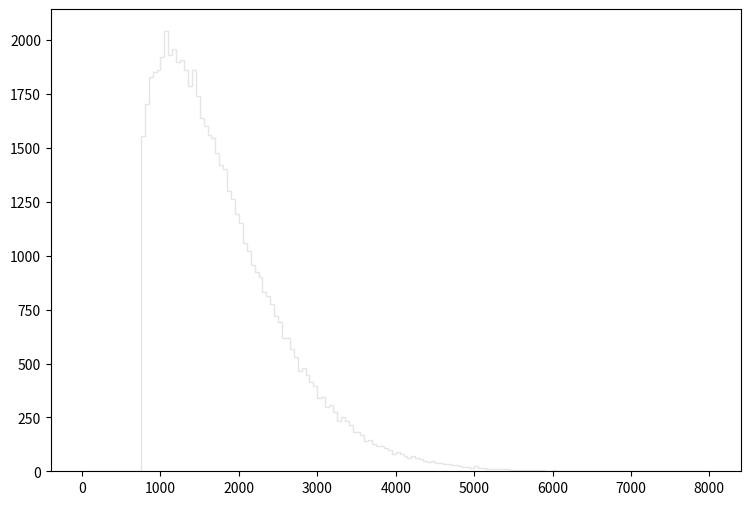

Write Python code to recreate this figure. (Note: this script raises an exception after producing the figure.)
def selection_7():

    # Library import
    import numpy
    import matplotlib
    import matplotlib.pyplot   as plt
    import matplotlib.gridspec as gridspec

    # Library version
    matplotlib_version = matplotlib.__version__
    numpy_version      = numpy.__version__

    # Histo binning
    xBinning = numpy.linspace(0.0,8000.0,161,endpoint=True)

    # Creating data sequence: middle of each bin
    xData = numpy.array([25.0,75.0,125.0,175.0,225.0,275.0,325.0,375.0,425.0,475.0,525.0,575.0,625.0,675.0,725.0,775.0,825.0,875.0,925.0,975.0,1025.0,1075.0,1125.0,1175.0,1225.0,1275.0,1325.0,1375.0,1425.0,1475.0,1525.0,1575.0,1625.0,1675.0,1725.0,1775.0,1825.0,1875.0,1925.0,1975.0,2025.0,2075.0,2125.0,2175.0,2225.0,2275.0,2325.0,2375.0,2425.0,2475.0,2525.0,2575.0,2625.0,2675.0,2725.0,2775.0,2825.0,2875.0,2925.0,2975.0,3025.0,3075.0,3125.0,3175.0,3225.0,3275.0,3325.0,3375.0,3425.0,3475.0,3525.0,3575.0,3625.0,3675.0,3725.0,3775.0,3825.0,3875.0,3925.0,3975.0,4025.0,4075.0,4125.0,4175.0,4225.0,4275.0,4325.0,4375.0,4425.0,4475.0,4525.0,4575.0,4625.0,4675.0,4725.0,4775.0,4825.0,4875.0,4925.0,4975.0,5025.0,5075.0,5125.0,5175.0,5225.0,5275.0,5325.0,5375.0,5425.0,5475.0,5525.0,5575.0,5625.0,5675.0,5725.0,5775.0,5825.0,5875.0,5925.0,5975.0,6025.0,6075.0,6125.0,6175.0,6225.0,6275.0,6325.0,6375.0,6425.0,6475.0,6525.0,6575.0,6625.0,6675.0,6725.0,6775.0,6825.0,6875.0,6925.0,6975.0,7025.0,7075.0,7125.0,7175.0,7225.0,7275.0,7325.0,7375.0,7425.0,7475.0,7525.0,7575.0,7625.0,7675.0,7725.0,7775.0,7825.0,7875.0,7925.0,7975.0])

    # Creating weights for histo: y8_M_0
    y8_M_0_weights = numpy.array([0.0,0.0,0.0,0.0,0.0,0.0,0.0,0.0,0.0,0.0,0.0,0.0,0.0,0.0,0.0,1434.56699427,1491.98664601,1601.29875413,1647.35711542,1708.15416432,1705.0836669,1766.49481528,1730.87644522,1758.81842174,1765.26661632,1745.92203258,1768.64431348,1649.50631361,1632.61842781,1626.17023323,1562.91648639,1536.50960858,1481.85385452,1452.3761793,1429.04009891,1361.79455543,1329.86078227,1245.72735298,1213.79357982,1158.52342628,1087.90048563,1011.4434499,983.808373122,927.924120092,868.048070417,853.923482289,802.952325129,778.694645518,748.296271067,696.403814682,651.880552103,597.838597525,599.066796492,550.244837527,518.92516385,456.285516498,471.638603594,428.957639467,397.637965791,383.513377662,330.699622051,337.455016374,288.93998715,301.836346311,264.068418054,229.678126959,243.802715087,223.229932378,206.034786831,176.557381606,178.399710057,160.897514768,136.947124898,142.474110252,122.515457027,111.76850606,114.839063479,104.706211996,95.8015594801,79.2205134162,84.133429287,76.149955997,67.2453334812,61.1042186427,67.5523832231,58.9548104493,53.4277950947,45.4443218047,42.0667146435,44.8302223208,36.2326495469,38.0749779985,32.5479626439,31.0126839343,27.942123515,27.0209532893,21.1868851927,19.3445477412,17.8092660316,16.5810400639,22.4151111604,13.5104766446,15.96692858,12.2822506769,11.6681391931,9.51874599962,9.82580174155,8.29052003193,8.90463151578,7.36934980616,3.37761916116,4.91290087077,4.29878938693,7.36934980616,4.60584512885,3.68467490308,3.68467490308,6.44818258039,2.45645043539,1.53528140962,3.68467490308,1.84233775154,0.92116902577,2.14939409346,1.84233775154,0.614112683847,1.53528140962,1.22822506769,0.0,0.614112683847,0.307056341923,0.0,1.53528140962,1.22822506769,0.0,0.614112683847,0.307056341923,0.0,0.307056341923,1.53528140962,0.307056341923,0.307056341923,0.614112683847,0.0,0.307056341923,0.0,0.0,0.0,0.0,0.0,0.307056341923,0.614112683847,0.307056341923,0.307056341923,0.0,0.0,0.0,0.0,0.0,0.0])

    # Creating weights for histo: y8_M_1
    y8_M_1_weights = numpy.array([0.0,0.0,0.0,0.0,0.0,0.0,0.0,0.0,0.0,0.0,0.0,0.0,0.0,0.0,0.0,0.909306242929,0.0,1.82264073173,0.0,0.0,0.913150225338,0.0,0.0,0.0,0.0,0.0,0.0,0.0,0.0,0.0,0.0,0.0,0.0,0.0,0.0,0.0,0.0,0.0,0.0,0.0,0.0,0.0,0.0,0.0,0.0,0.0,0.0,0.0,0.0,0.0,0.0,0.0,0.0,0.0,0.0,0.0,0.0,0.0,0.0,0.0,0.0,0.0,0.0,0.0,0.0,0.0,0.0,0.0,0.0,0.0,0.0,0.0,0.0,0.0,0.0,0.0,0.0,0.0,0.0,0.0,0.0,0.0,0.0,0.0,0.0,0.0,0.0,0.0,0.0,0.0,0.0,0.0,0.0,0.0,0.0,0.0,0.0,0.0,0.0,0.0,0.0,0.0,0.0,0.0,0.0,0.0,0.0,0.0,0.0,0.0,0.0,0.0,0.0,0.0,0.0,0.0,0.0,0.0,0.0,0.0,0.0,0.0,0.0,0.0,0.0,0.0,0.0,0.0,0.0,0.0,0.0,0.0,0.0,0.0,0.0,0.0,0.0,0.0,0.0,0.0,0.0,0.0,0.0,0.0,0.0,0.0,0.0,0.0,0.0,0.0,0.0,0.0,0.0,0.0,0.0,0.0,0.0,0.0,0.0,0.0])

    # Creating weights for histo: y8_M_2
    y8_M_2_weights = numpy.array([0.0,0.0,0.0,0.0,0.0,0.0,0.0,0.0,0.0,0.0,0.0,0.0,0.0,0.0,0.0,6.77909778843,11.296230925,0.751402905284,3.76129893189,3.01174521629,3.01091560664,6.02258179773,3.76728315392,5.27155108565,0.0,6.02354559528,5.27019061259,1.50727429827,1.5047160511,1.50564544943,4.52137570515,0.0,0.0,2.26084528317,0.752468970732,0.755225245759,0.0,1.50726221206,3.01400905586,3.00746731878,0.0,2.25779893917,1.50660645785,0.0,1.50546694545,0.0,1.50666100073,0.751152193962,0.0,0.0,2.25891799799,0.0,0.752556983112,0.0,0.0,0.0,0.0,0.0,0.0,0.0,0.0,0.0,0.0,0.0,0.754386029122,0.0,0.0,0.0,0.0,0.0,0.0,0.0,0.0,0.0,0.753054686923,0.0,0.0,0.0,0.0,0.0,0.0,0.0,0.0,0.0,0.0,0.0,0.0,0.0,0.0,0.0,0.0,0.0,0.0,0.0,0.0,0.0,0.0,0.0,0.0,0.0,0.0,0.0,0.0,0.0,0.0,0.0,0.0,0.0,0.0,0.0,0.0,0.0,0.0,0.0,0.0,0.0,0.0,0.0,0.0,0.0,0.0,0.0,0.0,0.0,0.0,0.0,0.0,0.0,0.0,0.0,0.0,0.0,0.0,0.0,0.0,0.0,0.0,0.0,0.0,0.0,0.0,0.0,0.0,0.0,0.0,0.0,0.0,0.0,0.0,0.0,0.0,0.0,0.0,0.0,0.0,0.0,0.0,0.0,0.0,0.0])

    # Creating weights for histo: y8_M_3
    y8_M_3_weights = numpy.array([0.0,0.0,0.0,0.0,0.0,0.0,0.0,0.0,0.0,0.0,0.0,0.0,0.0,0.0,0.0,14.0287467715,14.0265712613,12.7902020267,17.3263113301,15.670495206,16.9095640232,16.4962932669,13.6143760723,21.0381521329,21.0353977055,16.4980543942,14.4414690798,12.382766147,14.4449852405,14.0286584104,11.966753151,10.3138986458,15.2577637568,13.199149185,13.6074412528,7.01255893713,7.8416172164,6.59605233799,6.19275724029,4.54106056956,5.7736698889,5.7736241849,4.95483406981,7.41854752359,7.421439063,7.84095907888,5.36796162027,7.0117057959,2.47755627975,4.9498828037,3.71471710759,4.54185581907,4.1228720634,3.30029156367,2.47669826341,2.47529149445,2.47474700753,2.47363944738,3.30205573787,2.06233822856,2.05957862135,2.06356309562,2.06343786668,0.826880636262,1.23474247713,0.825017132044,1.23944328534,2.06169288815,3.29717759815,0.410940766651,0.826500683718,2.05975260122,0.824242906371,0.824951927678,0.413229622715,2.06202073814,0.412778067245,0.0,0.411927972941,0.0,0.824565881268,0.0,0.0,0.412484647598,0.0,0.825100008622,0.413102870302,0.413164723042,0.0,0.413158324483,0.412869779928,0.412282940634,0.0,0.826377282932,0.413158324483,0.411927972941,0.412682393549,0.0,0.0,0.0,1.23684516558,0.0,0.412810974122,0.0,0.0,0.0,0.0,0.0,0.0,0.0,0.413164723042,0.0,0.0,0.0,0.0,0.0,0.0,0.0,0.0,0.0,0.0,0.0,0.0,0.0,0.0,0.0,0.0,0.0,0.0,0.0,0.0,0.0,0.0,0.0,0.0,0.0,0.0,0.0,0.0,0.0,0.0,0.0,0.0,0.0,0.0,0.0,0.0,0.0,0.0,0.0,0.0,0.0,0.0,0.0,0.0,0.0,0.0,0.0,0.0,0.0])

    # Creating weights for histo: y8_M_4
    y8_M_4_weights = numpy.array([0.0,0.0,0.0,0.0,0.0,0.0,0.0,0.0,0.0,0.0,0.0,0.0,0.0,0.0,0.0,1.18404366529,1.70132583233,2.14544960392,2.36839757218,3.25659881961,4.14357112553,4.51507341202,4.88336505874,5.77243871035,8.14173454017,8.73467777833,9.9175159506,8.88294740781,9.69477030074,10.8055704946,10.4340020714,10.6594683476,10.8064723597,12.7306676981,10.1402736253,9.69495067377,9.77084262235,10.1396693757,10.4355983726,8.4375974003,8.3654121173,7.62331241564,6.80700424692,6.29060530643,6.21658021861,6.66316878753,6.43870959398,4.66184594543,5.4023403272,4.14413028189,5.18103766152,5.47675321702,4.29513256264,3.77449485617,3.99600194461,3.7026162073,2.96037972276,3.84906106305,3.70065916002,2.29441306829,2.66567515804,2.14706664805,2.73926735061,1.70176263566,2.81279340641,1.92403089826,1.62859041161,1.55418654045,1.62831985208,1.33261722331,1.18456013337,1.70291101056,1.40603415343,0.518336146727,1.18369975406,1.03617656827,0.888288127104,0.887949326446,0.59231403694,0.961702351626,0.962548000473,1.0361438005,0.444249431458,0.444572299166,0.81425341939,0.59194306976,0.221901504116,0.888171485884,0.517993738609,0.296164022955,0.148042179102,0.222199510409,0.295870345615,0.296052943237,0.221987421798,0.296019153357,0.221823522846,0.444258750731,0.295957014852,0.0740744499032,0.0,0.0740958541683,0.0,0.296124310829,0.0,0.370371948894,0.0740095757399,0.14820144848,0.148055556768,0.0739841732062,0.148067611698,0.221947499236,0.0,0.0739841732062,0.0741007242399,0.221819013521,0.0,0.0,0.0738552666205,0.148033310762,0.0,0.0,0.073922666006,0.0,0.0,0.0,0.0,0.0,0.0,0.0,0.0,0.0,0.0,0.0,0.0,0.0,0.0,0.0,0.0,0.0,0.0,0.0,0.0,0.0,0.0,0.0,0.0,0.0,0.0,0.0,0.0,0.0,0.0,0.0,0.0,0.0,0.0,0.0,0.0,0.073922666006])

    # Creating weights for histo: y8_M_5
    y8_M_5_weights = numpy.array([0.0,0.0,0.0,0.0,0.0,0.0,0.0,0.0,0.0,0.0,0.0,0.0,0.0,0.0,0.0,0.0567520415087,0.0756666479094,0.302437147268,0.226781392415,0.26491663107,0.47285105606,0.472612489131,0.642790531752,0.567372173499,0.888347921681,0.926379391225,1.11549694723,1.32344418582,1.28587604626,1.45581132077,1.58814754706,1.41798660923,1.89037343506,1.72077905618,2.5716119532,2.60849890166,2.51390486376,3.83887497767,3.40251956028,3.57309341395,3.83765363503,3.61099404679,3.36542615391,3.91317882325,3.93237220786,3.91367396216,3.49727714406,3.79981601987,3.02509467557,3.17552687859,3.57378660842,3.25136415437,2.93053064609,2.40084484532,2.38222282101,2.08002964218,1.87139791157,1.87166198565,1.85306246765,1.7955888437,1.81511142067,1.58844343007,1.43679648625,1.36087308631,1.39914342287,1.02117178477,1.32312669675,1.20996074859,0.869446518985,1.05866760404,1.00178004451,1.09672998225,0.737491699703,0.983151718424,0.548283818354,0.832088438357,0.661743849013,0.624118993543,0.378089571187,0.510427597976,0.416014810928,0.680568130073,0.415920284409,0.359456443754,0.321344851732,0.472671005548,0.321332248197,0.283757116677,0.302483660317,0.283546097476,0.207783332602,0.226947609046,0.283507866751,0.151319972081,0.170088497499,0.11341693857,0.226718914887,0.226938396461,0.0756098119644,0.17013498054,0.132296195053,0.094624466433,0.132206079772,0.0945158359573,0.151158526788,0.0755882959281,0.0567220630984,0.0756947057809,0.0566679579195,0.0944989112091,0.0,0.0377895416718,0.0189093789341,0.0188592798791,0.0378263319931,0.0188906116691,0.0756154535471,0.0,0.0567584032935,0.018903650327,0.018916535942,0.0378162791729,0.018903650327,0.0378016950814,0.0189041454659,0.0,0.0,0.018916535942,0.0189098110554,0.0188592798791,0.0189013396788,0.0188592798791,0.0,0.0189243471334,0.0,0.0,0.0189268828448,0.0,0.0,0.0,0.0,0.0188828214836,0.0,0.0,0.0,0.0,0.0,0.0,0.0,0.0,0.0,0.0,0.0,0.0,0.0,0.0,0.0,0.0,0.0,0.0])

    # Creating weights for histo: y8_M_6
    y8_M_6_weights = numpy.array([0.0,0.0,0.0,0.0,0.0,0.0,0.0,0.0,0.0,0.0,0.0,0.0,0.0,0.0,0.0,0.0,0.0,0.0,0.12888964537,0.0857070937295,0.107454024498,0.107438129099,0.0430176143785,0.0427797832142,0.214725776752,0.150206950486,0.149795019711,0.236246947863,0.215064153815,0.193125878427,0.365549123834,0.343800468564,0.215204063321,0.387016910396,0.193144173132,0.601887545222,0.450888973855,0.557846791971,0.622805665874,0.708663540962,0.68760746024,0.771612921474,0.729544247443,0.644534002025,0.859301541689,0.902432808173,1.02986067663,0.858542761304,1.0087925244,1.09580559014,1.13799587897,1.13821781474,1.20256119178,0.901182170146,1.11657157982,1.00977698946,0.880290216921,1.43897226714,0.922997856016,1.03095760914,0.816797843567,1.11742408308,0.944979243925,0.730663823404,1.03004662281,0.794904180267,1.00929337944,0.923254281798,0.772405442095,0.987045818564,0.622549764939,0.536594118149,0.75121282589,0.879780364488,0.557671942578,0.515053827572,0.429635625228,0.515494550013,0.451135502502,0.321977134908,0.214310022084,0.53751042794,0.516096475797,0.40796314791,0.408030928292,0.322367246998,0.343554164852,0.386173854402,0.236413849556,0.193141323957,0.172069647749,0.257713084902,0.300365390013,0.193515765582,0.0856120212464,0.235817172253,0.107476592966,0.0860851343129,0.0642639450366,0.214607610953,0.0645522665875,0.0858302080964,0.129022956786,0.0428132760204,0.0430565955962,0.107372523087,0.150030976418,0.0427505041885,0.0427457805556,0.0429984424275,0.0214736423671,0.0215829532291,0.0215829532291,0.0643623690497,0.042871429189,0.0430659079009,0.0214829546718,0.0215829532291,0.0,0.0214736423671,0.0,0.0,0.0,0.0213876572538,0.0,0.0,0.0,0.0215348846417,0.0,0.0,0.0214837719352,0.0858389055791,0.0,0.0213351724445,0.0214829546718,0.0,0.0215457265037,0.0,0.0,0.0,0.0,0.0,0.0,0.0,0.0,0.0,0.0,0.0,0.0,0.0,0.0,0.0,0.0,0.0,0.0,0.0,0.0,0.0,0.0,0.0])

    # Creating weights for histo: y8_M_7
    y8_M_7_weights = numpy.array([0.0,0.0,0.0,0.0,0.0,0.0,0.0,0.0,0.0,0.0,0.0,0.0,0.0,0.0,0.0,0.0,0.0,0.0,0.0,0.0016210652567,0.0,0.00161987743537,0.00648736212373,0.00647412918429,0.00810256968306,0.0113463528994,0.00486364273542,0.0145788676864,0.014581567709,0.0113396704222,0.0210511329436,0.0129514675921,0.0129516121801,0.0129651405818,0.0145723266539,0.0210576456872,0.0161929405447,0.032405488471,0.0291531997121,0.0307959041252,0.030799569115,0.0340300596709,0.0307858929821,0.0388685378188,0.0405123769329,0.0421199747662,0.03079041607,0.0306593565348,0.0307836833013,0.0275360244995,0.0533353152788,0.0501188937578,0.0534628669849,0.0405043302999,0.0518181477703,0.0518497685235,0.0388913889993,0.0452366306107,0.0614288450726,0.0631762845866,0.050217810766,0.0598161237971,0.0437405226496,0.0453581787742,0.0631831053654,0.0549603265289,0.0550909900188,0.0583323686749,0.0534556690202,0.0599441784177,0.067956770399,0.051841627594,0.0599495847493,0.0614490245194,0.0648117313139,0.0696522839844,0.0728924682185,0.0907254728748,0.0906880057399,0.0810040400722,0.0696611164215,0.0873956755521,0.0696564015974,0.0842462359645,0.0842146466435,0.0744870217053,0.0777609640794,0.0550789515014,0.0583023509619,0.0680349421814,0.0646640630253,0.0842189214173,0.0631801821745,0.0647839452843,0.0550983137121,0.0437140882029,0.046988816381,0.0388923633963,0.0275501721148,0.0340175811033,0.0372598084277,0.0323878864613,0.0340233017564,0.037282816769,0.0226834050227,0.0194495103639,0.0210576394008,0.0291640155184,0.0145746086287,0.0162059754616,0.0194458139419,0.0129560032529,0.0097198391921,0.00648467153082,0.0161882571529,0.0113405976709,0.0097216842599,0.0080959846455,0.0113385294348,0.00323509222409,0.00809989480623,0.0113430022312,0.00972590874223,0.0081075611101,0.00809854636655,0.00647990955855,0.0032333477392,0.0129474002706,0.00162563895033,0.00485848157472,0.00648628085742,0.0,0.00162414969458,0.00324131579181,0.0,0.0,0.00161912400649,0.00324148866869,0.00324052370137,0.00162134971775,0.0,0.00323965617375,0.0,0.0016187065874,0.0,0.0,0.0,0.0,0.0,0.00161934497457,0.0,0.0,0.0,0.0,0.0,0.0,0.00161987743537,0.0,0.0,0.0])

    # Creating weights for histo: y8_M_8
    y8_M_8_weights = numpy.array([0.0,0.0,0.0,0.0,0.0,0.0,0.0,0.0,0.0,0.0,0.0,0.0,0.0,0.0,0.0,0.0,0.0,0.0,0.0,0.0,0.0,0.0,0.0,0.0,0.0,0.0,0.0021298050306,0.0,0.0021298050306,0.0021298050306,0.00213219489796,0.00212763677721,0.0,0.0,0.0,0.00426347327177,0.0041325361582,0.00211899049098,0.00213219489796,0.0085186566215,0.00213219489796,0.0,0.0,0.00213219489796,0.00636903440087,0.00637776755087,0.0042642750912,0.00851518095698,0.00417597695331,0.00425824362724,0.00211069277348,0.0,0.00637882216615,0.00209795498086,0.00213219489796,0.00638746845238,0.0042620010422,0.0042574418078,0.00852477829015,0.00426347327177,0.0,0.010649545222,0.00851826684816,0.0,0.0,0.00426280286163,0.0149167146586,0.00852569481431,0.0063860719502,0.00422776112509,0.0127623260669,0.0,0.0021298050306,0.0,0.00212763677721,0.00425843517299,0.00419745791867,0.00212763677721,0.0,0.00637860166581,0.00848619518444,0.00425604530562,0.0,0.00852716815752,0.00213219489796,0.0042538759386,0.00212763677721,0.00213366824117,0.00639180607279,0.0063904385252,0.00426280286163,0.0,0.00213366824117,0.0,0.00638130001093,0.00413728359743,0.00852933752454,0.00213366824117,0.0127796431394,0.00851667880023,0.00425961117483,0.00212763677721,0.0106599443746,0.0106258804123,0.00425843517299,0.00851804523418,0.00213060685003,0.00852410676638,0.00638585033622,0.00424185421528,0.00852091507957,0.00639021802486,0.00639566928337,0.00635995602305,0.00213366824117,0.00639349991635,0.0042574418078,0.00851351606802,0.0,0.00212624027503,0.00213219489796,0.00638824020359,0.0,0.0,0.0,0.0,0.00211623089576,0.0,0.00425296832355,0.0,0.0,0.0,0.0,0.00212763677721,0.0,0.00211496468924,0.0,0.00202509632162,0.0,0.00213219489796,0.0,0.0,0.0,0.0,0.0,0.0,0.0,0.0,0.0,0.0,0.0,0.0,0.0,0.0021298050306,0.0,0.0,0.0,0.0,0.0,0.0])

    # Creating weights for histo: y8_M_9
    y8_M_9_weights = numpy.array([0.0,0.0,0.0,0.0,0.0,0.0,0.0,0.0,0.0,0.0,0.0,0.0,0.0,0.0,0.0,0.0,0.0,0.0,0.0,0.0,0.0,0.0,0.0,0.0,0.0,0.0,0.0,0.0,0.0,0.0,0.0,0.0,0.0,0.0,0.0,0.0,0.0,0.0,0.0,0.0,0.0,0.0,0.0,0.0,0.0,0.0,0.0,0.0,0.0,0.0,0.0,0.0,0.0,0.0,0.0,0.0,0.0,0.0,0.0,0.0,0.0,0.0,0.0,0.0,0.0,0.0,0.0,0.0,0.0,0.0,0.0,0.0,0.0,0.0,0.0,0.0,0.0,0.0,0.0,0.0,0.0,0.0,0.0,0.0,0.0,0.0,0.0,0.0,0.0,0.0,0.0,0.0,0.0,0.0,0.0,0.0,0.0,0.0,0.0,0.0,0.0,0.0,0.0,0.0,0.0,0.0,0.0,0.0,0.0,0.0,0.0,0.0,0.0,0.0,0.0,0.0,0.0,0.0,0.0,0.0,0.0,0.0,0.0,0.0,0.0,0.0,0.0,0.0,0.0,0.0,0.0,0.0,0.0,0.0,0.0,0.0,0.0,0.0,0.0,0.0,0.0,0.0,0.0,0.0,0.0,0.0,0.0,0.0,0.0,0.0,0.0,0.0,0.0,0.0,0.0,0.0,0.0,0.0,0.0,0.0])

    # Creating weights for histo: y8_M_10
    y8_M_10_weights = numpy.array([0.0,0.0,0.0,0.0,0.0,0.0,0.0,0.0,0.0,0.0,0.0,0.0,0.0,0.0,0.0,0.0,0.0,0.0,0.0,0.0,78.9085371523,78.97186254,0.0,0.0,0.0,0.0,0.0,0.0,79.0971291539,0.0,0.0,0.0,0.0,0.0,0.0,0.0,0.0,0.0,0.0,0.0,0.0,0.0,0.0,0.0,0.0,0.0,0.0,0.0,0.0,0.0,0.0,0.0,0.0,0.0,0.0,0.0,0.0,0.0,0.0,0.0,0.0,0.0,0.0,0.0,0.0,0.0,0.0,0.0,0.0,0.0,0.0,0.0,0.0,0.0,0.0,0.0,0.0,0.0,0.0,0.0,0.0,0.0,0.0,0.0,0.0,0.0,0.0,0.0,0.0,0.0,0.0,0.0,0.0,0.0,0.0,0.0,0.0,0.0,0.0,0.0,0.0,0.0,0.0,0.0,0.0,0.0,0.0,0.0,0.0,0.0,0.0,0.0,0.0,0.0,0.0,0.0,0.0,0.0,0.0,0.0,0.0,0.0,0.0,0.0,0.0,0.0,0.0,0.0,0.0,0.0,0.0,0.0,0.0,0.0,0.0,0.0,0.0,0.0,0.0,0.0,0.0,0.0,0.0,0.0,0.0,0.0,0.0,0.0,0.0,0.0,0.0,0.0,0.0,0.0,0.0,0.0,0.0,0.0,0.0,0.0])

    # Creating weights for histo: y8_M_11
    y8_M_11_weights = numpy.array([0.0,0.0,0.0,0.0,0.0,0.0,0.0,0.0,0.0,0.0,0.0,0.0,0.0,0.0,0.0,51.8376479956,138.202986394,172.782293855,120.886601887,69.1762529113,68.9996712734,120.916488481,103.524883135,103.574626877,51.8234972556,69.1707770648,17.3064184666,69.0865643105,69.155473515,34.553743904,0.0,0.0,17.2639691285,34.596772529,0.0,17.2821201185,17.2464348918,17.2515130189,0.0,0.0,17.2964754823,0.0,0.0,0.0,17.2770131712,17.3128914935,0.0,0.0,0.0,0.0,17.3128914935,0.0,0.0,0.0,0.0,0.0,0.0,0.0,0.0,0.0,0.0,0.0,0.0,0.0,0.0,0.0,0.0,0.0,0.0,0.0,0.0,0.0,0.0,0.0,0.0,0.0,0.0,0.0,0.0,0.0,0.0,0.0,0.0,0.0,0.0,0.0,0.0,0.0,0.0,0.0,0.0,0.0,0.0,0.0,0.0,0.0,0.0,0.0,0.0,0.0,0.0,0.0,0.0,0.0,0.0,0.0,0.0,0.0,0.0,0.0,0.0,0.0,0.0,0.0,0.0,0.0,0.0,0.0,0.0,0.0,0.0,0.0,0.0,0.0,0.0,0.0,0.0,0.0,0.0,0.0,0.0,0.0,0.0,0.0,0.0,0.0,0.0,0.0,0.0,0.0,0.0,0.0,0.0,0.0,0.0,0.0,0.0,0.0,0.0,0.0,0.0,0.0,0.0,0.0,0.0,0.0,0.0,0.0,0.0,0.0])

    # Creating weights for histo: y8_M_12
    y8_M_12_weights = numpy.array([0.0,0.0,0.0,0.0,0.0,0.0,0.0,0.0,0.0,0.0,0.0,0.0,0.0,0.0,0.0,41.5419820466,41.5522528824,26.9842840745,51.913939385,47.795968957,37.3988538411,37.3739557196,62.3234025844,49.8435293087,37.3996039583,49.8195544084,33.2300485461,31.1524546549,39.4559349114,35.3243469708,39.4375281889,33.2275096878,22.8383544697,18.6954859201,12.4528055843,8.29903725449,22.8411789495,6.23775841281,18.7063337691,8.30607104595,16.6008730232,18.6985440903,12.4571706895,4.15001485864,10.3761262591,6.23225370645,2.07933474015,8.30193386098,6.22863006327,4.15235176228,2.07028630694,0.0,2.07793952212,0.0,0.0,0.0,0.0,4.15307879897,2.07793952212,2.07697042838,0.0,0.0,0.0,0.0,2.07028630694,0.0,2.07884341337,0.0,0.0,0.0,0.0,0.0,0.0,0.0,0.0,0.0,0.0,0.0,0.0,0.0,0.0,0.0,0.0,0.0,0.0,0.0,0.0,0.0,0.0,0.0,0.0,0.0,0.0,0.0,0.0,0.0,0.0,0.0,0.0,0.0,0.0,0.0,0.0,0.0,0.0,0.0,0.0,0.0,0.0,0.0,0.0,0.0,0.0,0.0,0.0,0.0,0.0,0.0,0.0,0.0,0.0,0.0,0.0,0.0,0.0,0.0,0.0,0.0,0.0,0.0,0.0,0.0,0.0,0.0,0.0,0.0,0.0,0.0,0.0,0.0,0.0,0.0,0.0,0.0,0.0,0.0,0.0,0.0,0.0,0.0,0.0,0.0,0.0,0.0,0.0,0.0,0.0,0.0,0.0,0.0])

    # Creating weights for histo: y8_M_13
    y8_M_13_weights = numpy.array([0.0,0.0,0.0,0.0,0.0,0.0,0.0,0.0,0.0,0.0,0.0,0.0,0.0,0.0,0.0,5.29290857241,4.53762759326,8.31811895657,5.29669554168,12.8603109402,3.78409490125,7.5685584858,8.31329876372,12.101993103,9.07611817856,8.32413168061,7.55662407064,9.07401076658,8.3211366977,11.3316953342,5.28999551913,4.53489205417,6.05035249363,6.04988367411,3.77986005004,9.83201909186,11.3468932794,5.29133370298,6.80455109142,5.29342746003,7.56143971185,6.04186822594,6.80735945684,6.05234611447,5.29546204568,5.2929768471,6.0508668296,5.29374607523,6.0528467955,3.02038199834,3.02201603917,2.26907961274,3.02468876555,3.02035696429,2.26663355832,0.0,0.751764377642,0.750948267559,3.0263187099,0.757477148225,0.756356533041,0.0,0.0,1.50986146002,0.756356533041,0.0,0.0,0.757477148225,0.753221814612,0.0,0.0,0.0,0.0,0.0,0.755342881532,0.0,0.0,0.0,0.0,0.755502644298,0.755502644298,0.0,0.756222714656,0.0,0.0,0.0,0.0,0.0,0.0,0.0,0.0,0.0,0.0,0.0,0.0,0.0,0.0,0.0,0.0,0.0,0.0,0.0,0.0,0.0,0.0,0.0,0.0,0.0,0.0,0.0,0.0,0.0,0.0,0.0,0.0,0.0,0.0,0.0,0.0,0.0,0.0,0.0,0.0,0.0,0.0,0.0,0.0,0.0,0.0,0.0,0.0,0.0,0.0,0.0,0.0,0.0,0.0,0.0,0.0,0.0,0.0,0.0,0.0,0.0,0.0,0.0,0.0,0.0,0.0,0.0,0.0,0.0,0.0,0.0,0.0,0.0,0.0,0.0,0.0,0.0])

    # Creating weights for histo: y8_M_14
    y8_M_14_weights = numpy.array([0.0,0.0,0.0,0.0,0.0,0.0,0.0,0.0,0.0,0.0,0.0,0.0,0.0,0.0,0.0,0.212516292609,0.211939522119,1.06179038025,2.1228541705,1.48474771131,2.97043727717,2.33520803359,3.3951461576,2.54784699237,4.03183579514,2.9685270207,3.60687298334,2.1216782951,3.39439013464,3.18353186963,1.91069970124,2.75887088989,2.75878403382,3.18400510537,2.12170311112,1.48474396005,1.69733472958,1.90949785559,1.48439711288,2.96888483309,1.48484986098,2.75689109085,1.06073425658,2.33475586261,2.12131528865,0.63657565698,1.27304368168,2.33482857932,1.90964444324,2.33471604155,1.90920410315,2.33480405186,2.12202398804,2.33502508758,1.27283159127,1.48517448915,0.848118959588,1.91027696321,1.27219560861,0.848194273325,0.848632304946,1.27189839347,1.69858418736,1.06092499367,1.06199641093,0.424946652533,0.424518143339,1.90876809144,0.636452442552,0.636418681221,0.637047738489,0.636363278012,0.635666698083,0.636569308695,0.424797467851,0.423970170975,0.212281030962,0.636367317829,0.424345873986,0.0,0.0,0.424340679935,0.0,0.212327200303,0.424345873986,0.21160707401,0.212260572173,0.637346107854,0.0,0.0,0.212260572173,0.0,0.0,0.0,0.0,0.0,0.212031283684,0.0,0.0,0.0,0.0,0.0,0.0,0.0,0.0,0.0,0.212281030962,0.0,0.0,0.0,0.0,0.0,0.0,0.0,0.0,0.0,0.0,0.0,0.21240112896,0.212476442697,0.0,0.0,0.0,0.0,0.0,0.0,0.0,0.0,0.0,0.0,0.0,0.0,0.0,0.0,0.0,0.0,0.0,0.0,0.0,0.0,0.0,0.0,0.0,0.0,0.0,0.0,0.0,0.0,0.0,0.0,0.0,0.0,0.0,0.0,0.0,0.0,0.0,0.0,0.0,0.0])

    # Creating weights for histo: y8_M_15
    y8_M_15_weights = numpy.array([0.0,0.0,0.0,0.0,0.0,0.0,0.0,0.0,0.0,0.0,0.0,0.0,0.0,0.0,0.0,0.0,0.0,0.0,0.0,0.0,0.0,0.11391140389,0.114195501629,0.114122194662,0.0,0.0,0.227474533204,0.113336737543,0.227958518744,0.341808405058,0.113336737543,0.229245512526,0.115366108412,0.228244477966,0.0,0.34135313954,0.228142539619,0.229511527288,0.228449241078,0.114864837675,0.228459523555,0.11391140389,0.113449047008,0.34342169019,0.0,0.113137204311,0.228371236083,0.114243900183,0.0,0.458007571364,0.114337240251,0.0,0.114144621098,0.0,0.0,0.11500019407,0.0,0.0,0.0,0.0,0.113137204311,0.0,0.0,0.0,0.0,0.0,0.0,0.114071225489,0.0,0.0,0.230136985524,0.114195501629,0.0,0.113795548744,0.0,0.0,0.229296481699,0.114483322334,0.0,0.0,0.11500019407,0.0,0.0,0.113449047008,0.0,0.114337240251,0.114122194662,0.0,0.228601084893,0.229043054106,0.115905761153,0.0,0.227866774232,0.0,0.0,0.0,0.0,0.113137204311,0.0,0.0,0.0,0.11500019407,0.0,0.0,0.0,0.0,0.0,0.0,0.0,0.0,0.0,0.0,0.114144621098,0.0,0.115222153739,0.0,0.0,0.0,0.0,0.0,0.0,0.0,0.0,0.0,0.0,0.0,0.0,0.0,0.0,0.0,0.0,0.0,0.0,0.0,0.0,0.0,0.0,0.0,0.0,0.0,0.0,0.0,0.0,0.0,0.0,0.0,0.0,0.0,0.0,0.0,0.0,0.0,0.0,0.0,0.0,0.0,0.0,0.0,0.0,0.0])

    # Creating weights for histo: y8_M_16
    y8_M_16_weights = numpy.array([0.0,0.0,0.0,0.0,0.0,0.0,0.0,0.0,0.0,0.0,0.0,0.0,0.0,0.0,0.0,0.0,0.0,0.0,0.0,0.0,0.0,0.0,0.0,0.0135550736129,0.0135575221132,0.0,0.0135492844112,0.0135002710951,0.0270961116601,0.0135727674922,0.0135115925215,0.0,0.0135727674922,0.0135002710951,0.0406083480678,0.0135492844112,0.0270837103527,0.0,0.0135575221132,0.0406243441663,0.0135301526155,0.0135480572737,0.0270565285349,0.0135876317368,0.0135400361254,0.0,0.027113802652,0.0135459581467,0.027089534203,0.0,0.0405831412196,0.0,0.0135400361254,0.0,0.0135566270247,0.0,0.0,0.0,0.0271253868301,0.0,0.0135575221132,0.0,0.0,0.0135002710951,0.0,0.0135115925215,0.0,0.0135575221132,0.0,0.0,0.0,0.0,0.0,0.0135469600684,0.0,0.0,0.0,0.0,0.0,0.0,0.0135727674922,0.0,0.0135301526155,0.0,0.0,0.0,0.0,0.0,0.0270703013489,0.0,0.0135492844112,0.0,0.0,0.0,0.0,0.0,0.0,0.0,0.0,0.0,0.0,0.0,0.0135469600684,0.0,0.0,0.013537752206,0.0,0.0135414769293,0.0,0.0135002710951,0.0,0.0,0.0,0.0,0.0135469600684,0.0135469600684,0.0,0.0,0.0,0.0,0.0,0.0,0.0,0.0,0.0,0.0,0.0,0.0,0.0,0.0,0.0,0.0,0.0,0.0,0.0,0.0,0.0,0.0,0.0,0.0,0.0,0.0,0.0,0.0,0.0,0.0,0.0,0.0,0.0,0.0,0.0,0.0,0.0,0.0,0.0,0.0,0.0,0.0,0.0,0.0])

    # Creating a new Canvas
    fig   = plt.figure(figsize=(12,6),dpi=80)
    frame = gridspec.GridSpec(1,1,right=0.7)
    pad   = fig.add_subplot(frame[0])

    # Creating a new Stack
    pad.hist(x=xData, bins=xBinning, weights=y8_M_0_weights+y8_M_1_weights+y8_M_2_weights+y8_M_3_weights+y8_M_4_weights+y8_M_5_weights+y8_M_6_weights+y8_M_7_weights+y8_M_8_weights+y8_M_9_weights+y8_M_10_weights+y8_M_11_weights+y8_M_12_weights+y8_M_13_weights+y8_M_14_weights+y8_M_15_weights+y8_M_16_weights,\
             label="$bg\_dip\_1600\_inf$", histtype="step", rwidth=1.0,\
             color=None, edgecolor="#e5e5e5", linewidth=1, linestyle="solid",\
             bottom=None, cumulative=False, normed=False, align="mid", orientation="vertical")

    pad.hist(x=xData, bins=xBinning, weights=y8_M_0_weights+y8_M_1_weights+y8_M_2_weights+y8_M_3_weights+y8_M_4_weights+y8_M_5_weights+y8_M_6_weights+y8_M_7_weights+y8_M_8_weights+y8_M_9_weights+y8_M_10_weights+y8_M_11_weights+y8_M_12_weights+y8_M_13_weights+y8_M_14_weights+y8_M_15_weights,\
             label="$bg\_dip\_1200\_1600$", histtype="step", rwidth=1.0,\
             color=None, edgecolor="#f2f2f2", linewidth=1, linestyle="solid",\
             bottom=None, cumulative=False, normed=False, align="mid", orientation="vertical")

    pad.hist(x=xData, bins=xBinning, weights=y8_M_0_weights+y8_M_1_weights+y8_M_2_weights+y8_M_3_weights+y8_M_4_weights+y8_M_5_weights+y8_M_6_weights+y8_M_7_weights+y8_M_8_weights+y8_M_9_weights+y8_M_10_weights+y8_M_11_weights+y8_M_12_weights+y8_M_13_weights+y8_M_14_weights,\
             label="$bg\_dip\_800\_1200$", histtype="step", rwidth=1.0,\
             color=None, edgecolor="#ccc6aa", linewidth=1, linestyle="solid",\
             bottom=None, cumulative=False, normed=False, align="mid", orientation="vertical")

    pad.hist(x=xData, bins=xBinning, weights=y8_M_0_weights+y8_M_1_weights+y8_M_2_weights+y8_M_3_weights+y8_M_4_weights+y8_M_5_weights+y8_M_6_weights+y8_M_7_weights+y8_M_8_weights+y8_M_9_weights+y8_M_10_weights+y8_M_11_weights+y8_M_12_weights+y8_M_13_weights,\
             label="$bg\_dip\_600\_800$", histtype="step", rwidth=1.0,\
             color=None, edgecolor="#ccc6aa", linewidth=1, linestyle="solid",\
             bottom=None, cumulative=False, normed=False, align="mid", orientation="vertical")

    pad.hist(x=xData, bins=xBinning, weights=y8_M_0_weights+y8_M_1_weights+y8_M_2_weights+y8_M_3_weights+y8_M_4_weights+y8_M_5_weights+y8_M_6_weights+y8_M_7_weights+y8_M_8_weights+y8_M_9_weights+y8_M_10_weights+y8_M_11_weights+y8_M_12_weights,\
             label="$bg\_dip\_400\_600$", histtype="step", rwidth=1.0,\
             color=None, edgecolor="#c1bfa8", linewidth=1, linestyle="solid",\
             bottom=None, cumulative=False, normed=False, align="mid", orientation="vertical")

    pad.hist(x=xData, bins=xBinning, weights=y8_M_0_weights+y8_M_1_weights+y8_M_2_weights+y8_M_3_weights+y8_M_4_weights+y8_M_5_weights+y8_M_6_weights+y8_M_7_weights+y8_M_8_weights+y8_M_9_weights+y8_M_10_weights+y8_M_11_weights,\
             label="$bg\_dip\_200\_400$", histtype="step", rwidth=1.0,\
             color=None, edgecolor="#bab5a3", linewidth=1, linestyle="solid",\
             bottom=None, cumulative=False, normed=False, align="mid", orientation="vertical")

    pad.hist(x=xData, bins=xBinning, weights=y8_M_0_weights+y8_M_1_weights+y8_M_2_weights+y8_M_3_weights+y8_M_4_weights+y8_M_5_weights+y8_M_6_weights+y8_M_7_weights+y8_M_8_weights+y8_M_9_weights+y8_M_10_weights,\
             label="$bg\_dip\_100\_200$", histtype="step", rwidth=1.0,\
             color=None, edgecolor="#b2a596", linewidth=1, linestyle="solid",\
             bottom=None, cumulative=False, normed=False, align="mid", orientation="vertical")

    pad.hist(x=xData, bins=xBinning, weights=y8_M_0_weights+y8_M_1_weights+y8_M_2_weights+y8_M_3_weights+y8_M_4_weights+y8_M_5_weights+y8_M_6_weights+y8_M_7_weights+y8_M_8_weights+y8_M_9_weights,\
             label="$bg\_dip\_0\_100$", histtype="step", rwidth=1.0,\
             color=None, edgecolor="#b7a39b", linewidth=1, linestyle="solid",\
             bottom=None, cumulative=False, normed=False, align="mid", orientation="vertical")

    pad.hist(x=xData, bins=xBinning, weights=y8_M_0_weights+y8_M_1_weights+y8_M_2_weights+y8_M_3_weights+y8_M_4_weights+y8_M_5_weights+y8_M_6_weights+y8_M_7_weights+y8_M_8_weights,\
             label="$bg\_vbf\_1600\_inf$", histtype="step", rwidth=1.0,\
             color=None, edgecolor="#ad998c", linewidth=1, linestyle="solid",\
             bottom=None, cumulative=False, normed=False, align="mid", orientation="vertical")

    pad.hist(x=xData, bins=xBinning, weights=y8_M_0_weights+y8_M_1_weights+y8_M_2_weights+y8_M_3_weights+y8_M_4_weights+y8_M_5_weights+y8_M_6_weights+y8_M_7_weights,\
             label="$bg\_vbf\_1200\_1600$", histtype="step", rwidth=1.0,\
             color=None, edgecolor="#9b8e82", linewidth=1, linestyle="solid",\
             bottom=None, cumulative=False, normed=False, align="mid", orientation="vertical")

    pad.hist(x=xData, bins=xBinning, weights=y8_M_0_weights+y8_M_1_weights+y8_M_2_weights+y8_M_3_weights+y8_M_4_weights+y8_M_5_weights+y8_M_6_weights,\
             label="$bg\_vbf\_800\_1200$", histtype="step", rwidth=1.0,\
             color=None, edgecolor="#876656", linewidth=1, linestyle="solid",\
             bottom=None, cumulative=False, normed=False, align="mid", orientation="vertical")

    pad.hist(x=xData, bins=xBinning, weights=y8_M_0_weights+y8_M_1_weights+y8_M_2_weights+y8_M_3_weights+y8_M_4_weights+y8_M_5_weights,\
             label="$bg\_vbf\_600\_800$", histtype="step", rwidth=1.0,\
             color=None, edgecolor="#afcec6", linewidth=1, linestyle="solid",\
             bottom=None, cumulative=False, normed=False, align="mid", orientation="vertical")

    pad.hist(x=xData, bins=xBinning, weights=y8_M_0_weights+y8_M_1_weights+y8_M_2_weights+y8_M_3_weights+y8_M_4_weights,\
             label="$bg\_vbf\_400\_600$", histtype="step", rwidth=1.0,\
             color=None, edgecolor="#84c1a3", linewidth=1, linestyle="solid",\
             bottom=None, cumulative=False, normed=False, align="mid", orientation="vertical")

    pad.hist(x=xData, bins=xBinning, weights=y8_M_0_weights+y8_M_1_weights+y8_M_2_weights+y8_M_3_weights,\
             label="$bg\_vbf\_200\_400$", histtype="step", rwidth=1.0,\
             color=None, edgecolor="#89a8a0", linewidth=1, linestyle="solid",\
             bottom=None, cumulative=False, normed=False, align="mid", orientation="vertical")

    pad.hist(x=xData, bins=xBinning, weights=y8_M_0_weights+y8_M_1_weights+y8_M_2_weights,\
             label="$bg\_vbf\_100\_200$", histtype="step", rwidth=1.0,\
             color=None, edgecolor="#829e8c", linewidth=1, linestyle="solid",\
             bottom=None, cumulative=False, normed=False, align="mid", orientation="vertical")

    pad.hist(x=xData, bins=xBinning, weights=y8_M_0_weights+y8_M_1_weights,\
             label="$bg\_vbf\_0\_100$", histtype="step", rwidth=1.0,\
             color=None, edgecolor="#adbcc6", linewidth=1, linestyle="solid",\
             bottom=None, cumulative=False, normed=False, align="mid", orientation="vertical")

    pad.hist(x=xData, bins=xBinning, weights=y8_M_0_weights,\
             label="$signal$", histtype="step", rwidth=1.0,\
             color=None, edgecolor="#7a8e99", linewidth=1, linestyle="solid",\
             bottom=None, cumulative=False, normed=False, align="mid", orientation="vertical")


    # Axis
    plt.rc('text',usetex=False)
    plt.xlabel(r"M [ j_{1} , j_{2} ]   ( GeV ) ",\
               fontsize=16,color="black")
    plt.ylabel(r"$\mathrm{Events}$ $(\mathcal{L}_{\mathrm{int}} = 3000.0\ \mathrm{fb}^{-1})$ ",\
               fontsize=16,color="black")

    # Boundary of y-axis
    ymax=(y8_M_0_weights+y8_M_1_weights+y8_M_2_weights+y8_M_3_weights+y8_M_4_weights+y8_M_5_weights+y8_M_6_weights+y8_M_7_weights+y8_M_8_weights+y8_M_9_weights+y8_M_10_weights+y8_M_11_weights+y8_M_12_weights+y8_M_13_weights+y8_M_14_weights+y8_M_15_weights+y8_M_16_weights).max()*1.1
    ymin=0 # linear scale
    #ymin=min([x for x in (y8_M_0_weights+y8_M_1_weights+y8_M_2_weights+y8_M_3_weights+y8_M_4_weights+y8_M_5_weights+y8_M_6_weights+y8_M_7_weights+y8_M_8_weights+y8_M_9_weights+y8_M_10_weights+y8_M_11_weights+y8_M_12_weights+y8_M_13_weights+y8_M_14_weights+y8_M_15_weights+y8_M_16_weights) if x])/100. # log scale
    plt.gca().set_ylim(ymin,ymax)

    # Log/Linear scale for X-axis
    plt.gca().set_xscale("linear")
    #plt.gca().set_xscale("log",nonposx="clip")

    # Log/Linear scale for Y-axis
    plt.gca().set_yscale("linear")
    #plt.gca().set_yscale("log",nonposy="clip")

    # Legend
    plt.legend(bbox_to_anchor=(1.05,1), loc=2, borderaxespad=0.)

    # Saving the image
    plt.savefig('../../HTML/MadAnalysis5job_0/selection_7.png')
    plt.savefig('../../PDF/MadAnalysis5job_0/selection_7.png')
    plt.savefig('../../DVI/MadAnalysis5job_0/selection_7.eps')

# Running!
if __name__ == '__main__':
    selection_7()
